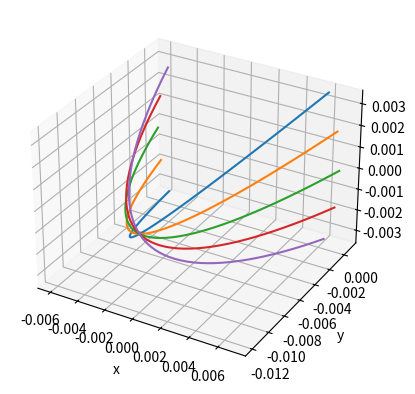

Here is the Python script that generated this plot:
import numpy as np
import matplotlib.pyplot as plt

from mpl_toolkits.mplot3d import axes3d

t = np.linspace(0, 0.1)

x0 = -0.006
y0 = 0
v0 = 0.5
alpha = 75
A = 0
B = 0
C = 400
g=9.81

betta = [-30, -15, 0, 15, 30]
zz = []

vx0 = v0 * np.cos(np.radians(alpha))
vy0 = -v0 * np.sin(np.radians(alpha))
x = x0 + vx0 * t
y = y0 + vy0 * t + 0.5 * g * t ** 2

z = np.zeros(x.shape)


# x = np.linspace(-10, 10)
# y = np.linspace(-10, 10)
# xx, yy = np.meshgrid(x, y)
# zz = A * xx + B * yy + C

fig = plt.figure()
ax = fig.add_subplot(projection='3d')
for b in betta:
    theta = np.radians(b)
    x_rot = x * np.cos(theta) + z * np.sin(theta)
    z_rot = -x * np.sin(theta) + z * np.cos(theta)
    ax.plot(x_rot, y, z_rot, label=f'betta={b}°')
    

# Plot a basic wireframe.
# for z in zz:
#     ax.scatter(x, y, z)

plt.xlabel('x')
plt.ylabel('y')
# plt.xlim()

plt.show()

print("")



